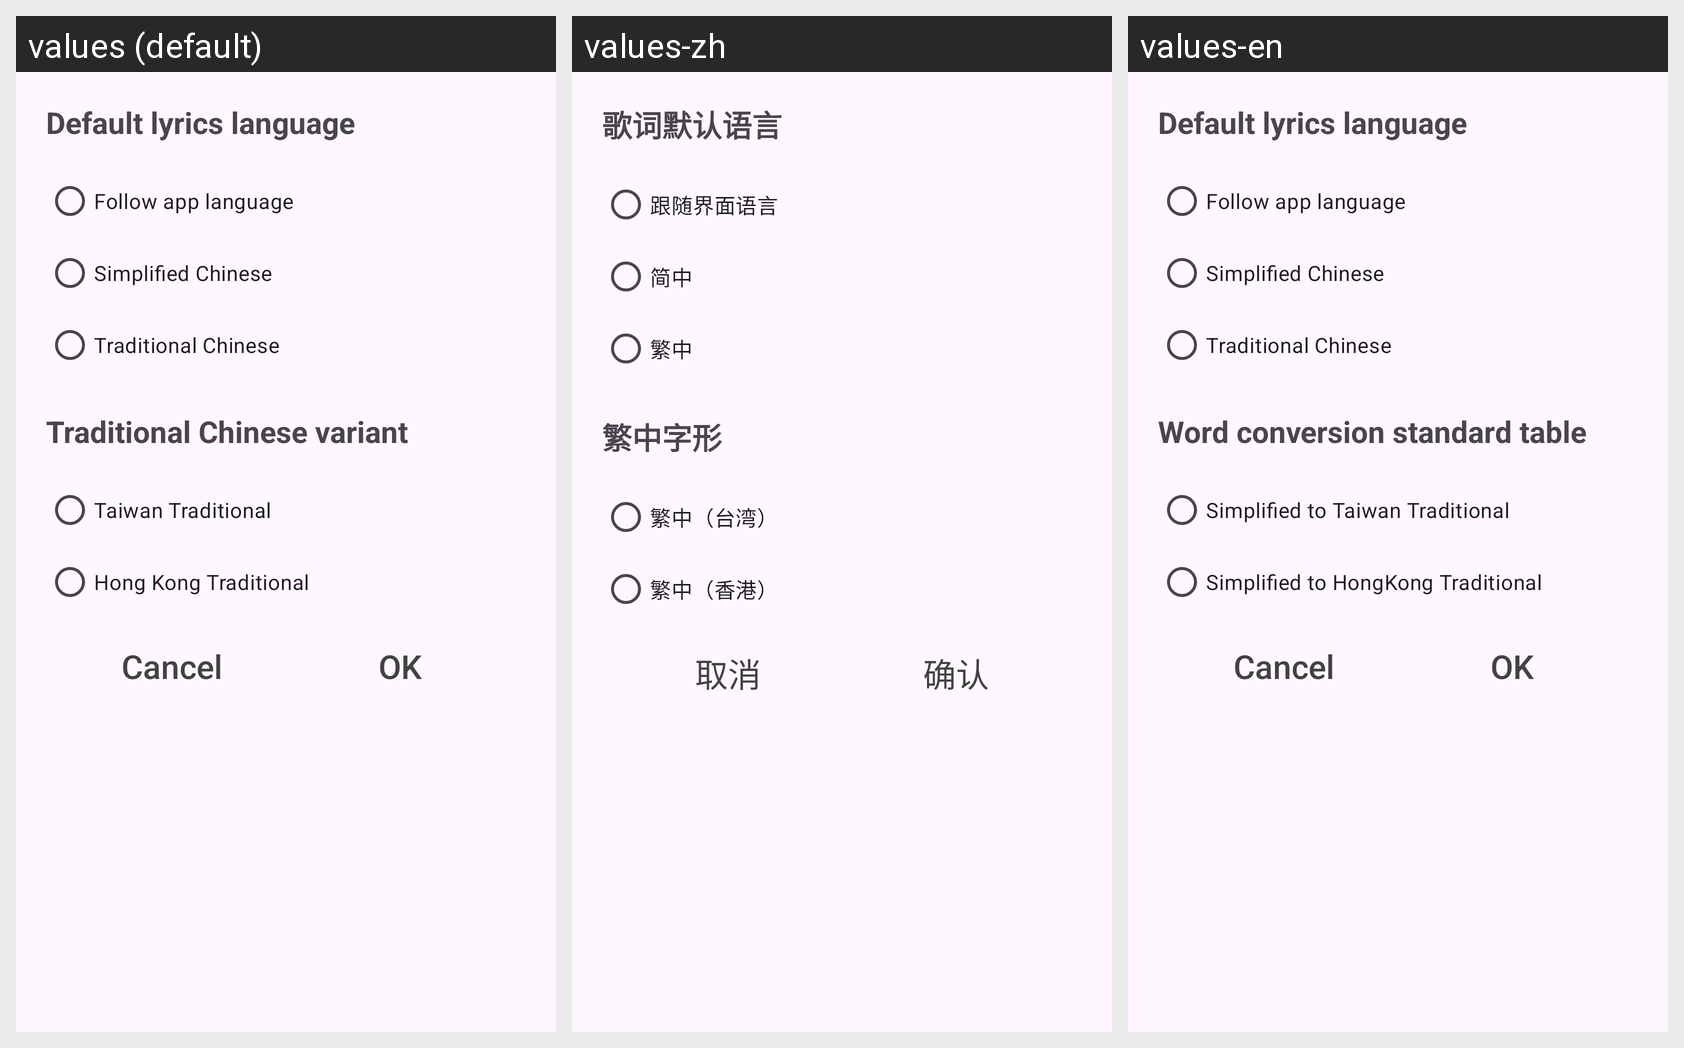

Translations of the strings shown on this Android screen, per locale in the grid:
Android screen res/layout/chinese_t2s_selection.xml rendered under 3 locales, left to right: values (default), values-zh, values-en. Device: Nexus 5 (rendered at 1080×1920; each locale shown at half size, 540×960, under a caption strip naming it); theme AppTheme.
Strings drawn on this screen, with the default value and each locale's value (text and hints the layout hard-codes, and strings that could not be matched under every locale, appear in the picture but are not listed):

lyrics_default_title
  values: Default lyrics language
  values-zh: 歌词默认语言
  values-en: Default lyrics language  [not translated; the default value is used]

lyrics_follow_ui
  values: Follow app language
  values-zh: 跟随界面语言
  values-en: Follow app language  [not translated; the default value is used]

lyrics_simplified
  values: Simplified Chinese
  values-zh: 简中
  values-en: Simplified Chinese  [not translated; the default value is used]

lyrics_traditional
  values: Traditional Chinese
  values-zh: 繁中
  values-en: Traditional Chinese  [not translated; the default value is used]

STD
  values: Traditional Chinese variant
  values-zh: 繁中字形
  values-en: Word conversion standard table

S2TW
  values: Taiwan Traditional
  values-zh: 繁中（台湾）
  values-en: Simplified to Taiwan Traditional

S2HK
  values: Hong Kong Traditional
  values-zh: 繁中（香港）
  values-en: Simplified to HongKong Traditional

cancel
  values: Cancel
  values-zh: 取消
  values-en: Cancel

ok
  values: OK
  values-zh: 确认
  values-en: OK
